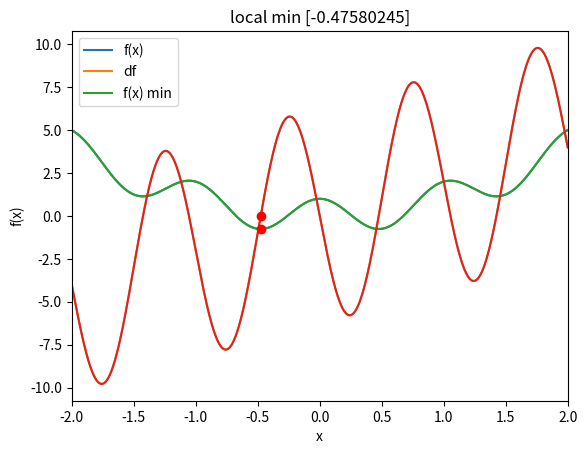
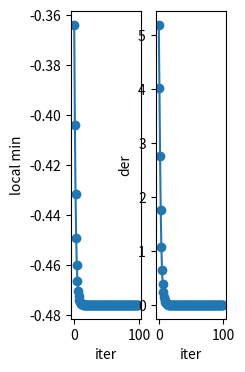

Generate these figures, in order, with matplotlib:
# saddle point: min in 1 direction, max on other direction


#The vanishing gradient problem is a key issue in training deep neural networks, 
#particularly those with many layers. It's a phenomenon where the gradients used during backpropagation 
#(to update the weights) become exceedingly small, effectively preventing weights 
#from changing values and thus halting the learning process.

#exploding gradient: grad is so high that will pass local min to the other side
import numpy as np
import matplotlib.pyplot as plt
#from IPython import display
#display.set_matplotlib_formats('svg')

def fx(x):
    return np.cos(2*np.pi*x) + x**2

def deriv(x):
    return -2*np.pi*np.sin(2*np.pi*x) + 2*x

x = np.linspace(-2, 2, 2001)
plt.plot(x,fx(x), x, deriv(x))
plt.xlim(x[[0, -1]])
plt.grid()
plt.xlabel('x')
plt.ylabel('f(x)')
plt.legend(['y', 'dy'])
plt.show()

localmin = np.random.choice(x, 1)
print(localmin)

learning_rate = 0.01
epochs = 100

for i in range(epochs):
    grad = deriv(localmin)
    localmin = localmin - learning_rate*grad

print(localmin)

plt.plot(x,fx(x), x, deriv(x))
plt.plot(localmin, deriv(localmin), 'ro')
plt.plot(localmin, fx(localmin), 'ro')
plt.xlim(x[[0, -1]])
plt.grid()
plt.xlabel('x')
plt.ylabel('f(x)')
plt.legend(['f(x)', 'df', 'f(x) min'])
plt.title("local min {}".format(localmin))
plt.show()

################################
localmin = np.random.choice(x, 1)
print(localmin)

learning_rate = 0.01
epochs = 100
modelparams = np.zeros((epochs, 2))

for i in range(epochs):
    grad = deriv(localmin)
    localmin = localmin - learning_rate*grad
    modelparams[i, :] = np.hstack((localmin.flatten(), grad.flatten())) #localmin, grad

fig, ax = plt.subplots(1, 2, figsize=(2, 4))

for i in range(2):
    ax[i].plot(modelparams[:, i], 'o-')
    ax[i].set_xlabel('iter')
    ax[i].set_ylabel("final estimate: {:0.5f}".format(localmin[0]))

ax[0].set_ylabel('local min')
ax[1].set_ylabel('der')

plt.show()